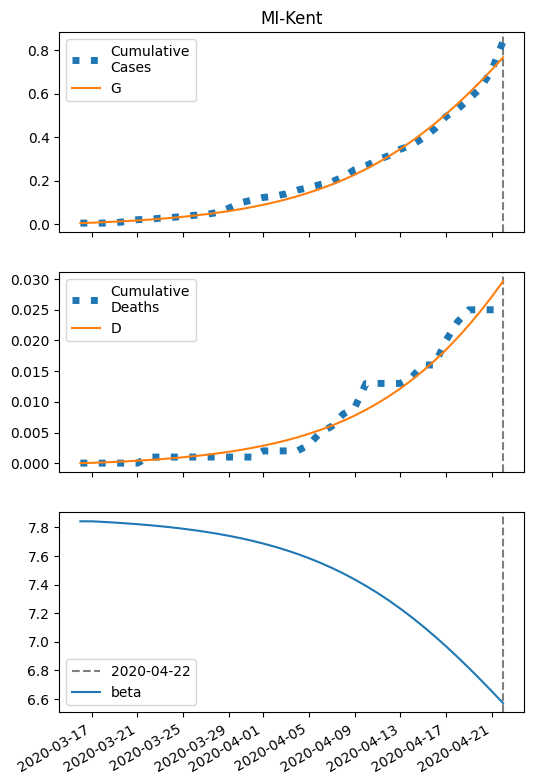

The data file committed next to this chart (first rows):
series, 2020-03-16, 2020-03-17, 2020-03-18, 2020-03-19, 2020-03-20, 2020-03-21, 2020-03-22, 2020-03-23, 2020-03-24, 2020-03-25, 2020-03-26, 2020-03-27, 2020-03-28, 2020-03-29, 2020-03-30, 2020-03-31, 2020-04-01, 2020-04-02, 2020-04-03, 2020-04-04, 2020-04-05, 2020-04-06, 2020-04-07
S, 32848, 32846, 32844, 32841, 32838, 32835, 32832, 32828, 32823, 32818, 32813, 32807, 32800, 32792, 32784, 32774, 32763, 32752, 32738, 32724, 32708, 32690, 32670
I, 5.0, 5.62, 6.316, 7.096, 7.971, 8.95, 10.05, 11.27, 12.65, 14.18, 15.89, 17.79, 19.91, 22.27, 24.89, 27.79, 30.99, 34.53, 38.43, 42.71, 47.4, 52.51, 58.08
IH, 0.349, 0.4734, 0.561, 0.6408, 0.7237, 0.8143, 0.9149, 1.027, 1.153, 1.294, 1.451, 1.626, 1.821, 2.039, 2.281, 2.55, 2.848, 3.179, 3.543, 3.945, 4.387, 4.872, 5.402
IN, 0.9914, 1.83, 2.661, 3.502, 4.367, 5.272, 6.231, 7.26, 8.372, 9.585, 10.91, 12.38, 13.99, 15.77, 17.75, 19.94, 22.37, 25.05, 28.02, 31.31, 34.94, 38.93, 43.32
D, 0.01, 0.06016, 0.1282, 0.2088, 0.3009, 0.4049, 0.5219, 0.6534, 0.8011, 0.9668, 1.153, 1.361, 1.595, 1.857, 2.15, 2.477, 2.844, 3.253, 3.71, 4.219, 4.786, 5.417, 6.117
R, 0.0, 0.3279, 0.8476, 1.54, 2.402, 3.439, 4.662, 6.083, 7.72, 9.591, 11.72, 14.13, 16.86, 19.94, 23.4, 27.28, 31.64, 36.52, 41.99, 48.1, 54.91, 62.51, 70.97
G, 5.0, 6.961, 9.163, 11.64, 14.41, 17.53, 21.03, 24.95, 29.34, 34.26, 39.77, 45.94, 52.83, 60.53, 69.11, 78.69, 89.34, 101.2, 114.3, 128.9, 145.1, 162.9, 182.5
H, 16374, 16374, 16374, 16374, 16374, 16374, 16374, 16374, 16374, 16374, 16374, 16374, 16374, 16374, 16374, 16374, 16374, 16374, 16374, 16374, 16374, 16374, 16374
beta, 7.843, 7.843, 7.838, 7.834, 7.828, 7.822, 7.816, 7.808, 7.8, 7.791, 7.78, 7.769, 7.756, 7.741, 7.725, 7.707, 7.687, 7.665, 7.641, 7.614, 7.585, 7.553, 7.517
